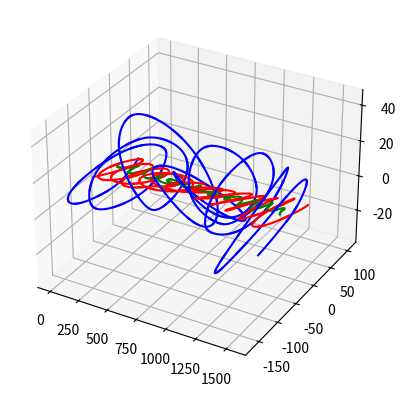

Source code (Python):
#!/usr/bin/env python 3.5
# -*- coding: utf-8 -*-
# @Time    : 2021/2/12 9:31
# [redacted]
# @File    : analsys.py
# @Version : test
import math
import matplotlib.pyplot as plt
from mpl_toolkits.mplot3d import Axes3D

#定义坐标轴
fig = plt.figure()
ax1 = plt.axes(projection='3d')

class Three_body:
	list_init_val = []
	m1 = 1
	m2 = 2.5
	m3 = 3.4
	G = 1
	i_n = 100000
	f_h = 0.05
	list2D_values = []

	def __init__(self, m1, m2, m3, list_x1, list_v1, list_x2, list_v2, list_x3, list_v3):
		self.m1 = m1
		self.m2 = m2
		self.m3 = m3
		for i in range(3):
			self.list_init_val.append(list_x1[i])

		for i in range(3):
			self.list_init_val.append(list_v1[i])

		for i in range(3):
			self.list_init_val.append(list_x2[i])

		for i in range(3):
			self.list_init_val.append(list_v2[i])

		for i in range(3):
			self.list_init_val.append(list_x3[i])

		for i in range(3):
			self.list_init_val.append(list_v3[i])

	def representation_equation(self, list_val):
		x1 = list_val[0]
		y1 = list_val[1]
		z1 = list_val[2]
		dx1 = list_val[3]
		dy1 = list_val[4]
		dz1 = list_val[5]
		x2 = list_val[6]
		y2 = list_val[7]
		z2 = list_val[8]
		dx2 = list_val[9]
		dy2 = list_val[10]
		dz2 = list_val[11]
		x3 = list_val[12]
		y3 = list_val[13]
		z3 = list_val[14]
		dx3 = list_val[15]
		dy3 = list_val[16]
		dz3 = list_val[17]

		f_r12 = math.sqrt((x2 - x1) * (x2 - x1) + (y2 - y1) * (y2 - y1) + (z2 - z1) * (z2 - z1))
		f_r23 = math.sqrt((x2 - x3) * (x2 - x3) + (y2 - y3) * (y2 - y3) + (z2 - z3) * (z2 - z3))
		f_r13 = math.sqrt((x3 - x1) * (x3 - x1) + (y3 - y1) * (y3 - y1) + (z3 - z1) * (z3 - z1))
		e12 = [(x2 - x1) / f_r12, (y2 - y1) / f_r12, (z2 - z1) / f_r12]
		e21 = [(x1 - x2) / f_r12, (y1 - y2) / f_r12, (z1 - z2) / f_r12]
		e23 = [(x3 - x2) / f_r23, (y3 - y2) / f_r23, (z3 - z2) / f_r23]
		e32 = [(x2 - x3) / f_r23, (y2 - y3) / f_r23, (z2 - z3) / f_r23]
		e13 = [(x3 - x1) / f_r13, (y3 - y1) / f_r13, (z3 - z1) / f_r13]
		e31 = [(x1 - x3) / f_r13, (y1 - y3) / f_r13, (z1 - z3) / f_r13]

		# 3600 * 24 * 365
		f_times_d = 1
		f_times_dd = 1
		ddx1 = self.G * self.m2 / (f_r12 * f_r12) * e12[0] + self.G * self.m3 / (f_r13 * f_r13) * e13[0]
		ddy1 = self.G * self.m2 / (f_r12 * f_r12) * e12[1] + self.G * self.m3 / (f_r13 * f_r13) * e13[1]
		ddz1 = self.G * self.m2 / (f_r12 * f_r12) * e12[2] + self.G * self.m3 / (f_r13 * f_r13) * e13[2]

		ddx2 = self.G * self.m1 / (f_r12 * f_r12) * e21[0] + self.G * self.m3 / (f_r23 * f_r23) * e23[0]
		ddy2 = self.G * self.m1 / (f_r12 * f_r12) * e21[1] + self.G * self.m3 / (f_r23 * f_r23) * e23[1]
		ddz2 = self.G * self.m1 / (f_r12 * f_r12) * e21[2] + self.G * self.m3 / (f_r23 * f_r23) * e23[2]

		ddx3 = self.G * self.m1 / (f_r13 * f_r13) * e31[0] + self.G * self.m2 / (f_r23 * f_r23) * e32[0]
		ddy3 = self.G * self.m1 / (f_r13 * f_r13) * e31[1] + self.G * self.m2 / (f_r23 * f_r23) * e32[1]
		ddz3 = self.G * self.m1 / (f_r13 * f_r13) * e31[2] + self.G * self.m2 / (f_r23 * f_r23) * e32[2]

		list_val_result = []
		list_val_result.append(f_times_d * dx1)
		list_val_result.append(f_times_d * dy1)
		list_val_result.append(f_times_d * dz1)
		list_val_result.append(f_times_dd * ddx1)
		list_val_result.append(f_times_dd * ddy1)
		list_val_result.append(f_times_dd * ddz1)
		list_val_result.append(f_times_d * dx2)
		list_val_result.append(f_times_d * dy2)
		list_val_result.append(f_times_d * dz2)
		list_val_result.append(f_times_dd * ddx2)
		list_val_result.append(f_times_dd * ddy2)
		list_val_result.append(f_times_dd * ddz2)
		list_val_result.append(f_times_d * dx3)
		list_val_result.append(f_times_d * dy3)
		list_val_result.append(f_times_d * dz3)
		list_val_result.append(f_times_dd * ddx3)
		list_val_result.append(f_times_dd * ddy3)
		list_val_result.append(f_times_dd * ddz3)

		return list_val_result

	def rouge_kutta_iter_formula(self, list_val):
		f_h = self.f_h
		list_k1 = self.representation_equation(list_val)
		list_k2 = self.representation_equation([list_val[i] + 0.5 * f_h * list_k1[i] for i in range(len(list_val))])
		list_k3 = self.representation_equation([list_val[i] + 0.5 * f_h * list_k2[i] for i in range(len(list_val))])
		list_k4 = self.representation_equation([list_val[i] + f_h * list_k3[i] for i in range(len(list_val))])

		list_val_result = [f_h / 6.0 * (list_k1[i] + 2.0 * list_k2[i] + 2.0 * list_k3[i] + list_k4[i]) for i in range(len(list_val))]
		list_val_result = [list_val_result[i] + list_val[i] for i in range(len(list_val))]
		return list_val_result

	def run(self):
		list_val = self.list_init_val
		for i in range(self.i_n):
			self.list2D_values.append(list_val)
			list_val = self.rouge_kutta_iter_formula(list_val)

			if i % 1500 == 0 and i > 2000:
				self.plot_graph(i)
				plt.show()
				plt.pause(0.001)

	def plot_graph(self, i_index_end):
		array_X1 = [self.list2D_values[i][0] for i in range(i_index_end - 2000, i_index_end)]
		array_Y1 = [self.list2D_values[i][1] for i in range(i_index_end - 2000, i_index_end)]
		array_Z1 = [self.list2D_values[i][2] for i in range(i_index_end - 2000, i_index_end)]
		array_X2 = [self.list2D_values[i][6] for i in range(i_index_end - 2000, i_index_end)]
		array_Y2 = [self.list2D_values[i][7] for i in range(i_index_end - 2000, i_index_end)]
		array_Z2 = [self.list2D_values[i][8] for i in range(i_index_end - 2000, i_index_end)]
		array_X3 = [self.list2D_values[i][12] for i in range(i_index_end - 2000, i_index_end)]
		array_Y3 = [self.list2D_values[i][13] for i in range(i_index_end - 2000, i_index_end)]
		array_Z3 = [self.list2D_values[i][14] for i in range(i_index_end - 2000, i_index_end)]


		ax1.plot3D(array_X1, array_Y1, array_Z1, 'r-')
		ax1.plot3D(array_X2, array_Y2, array_Z2, 'g-')
		ax1.plot3D(array_X3, array_Y3, array_Z3, 'b-')
		# plt.plot(array_X1, array_Y1, 'r-')
		# plt.plot(array_X2, array_Y2, 'g-')
		# plt.plot(array_X3, array_Y3, 'b-')


if __name__ == '__main__':
	list_x1 = [0, -100, 10]
	list_v1 = [1, 0, 0]
	list_x2 = [0, 0, 0]
	list_v2 = [0, 0, 0]
	list_x3 = [0, 50, 3]
	list_v3 = [2, 0, 0.0001]
	m1 = 30
	m2 = 100
	m3 = 5
	three_body = Three_body(m1, m2, m3, list_x1, list_v1, list_x2, list_v2, list_x3, list_v3)
	three_body.run()